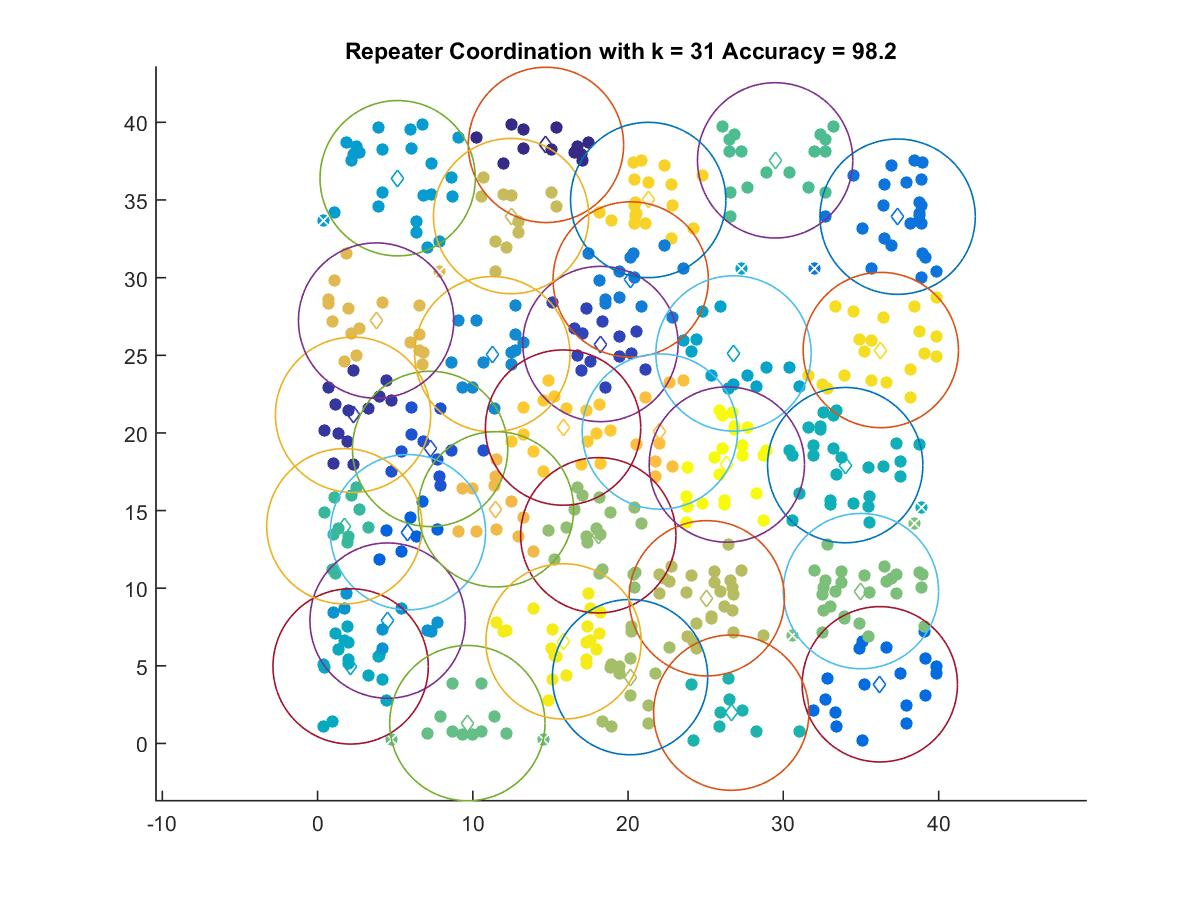

Data behind this chart, as committed beside it:
14.711, 38.549
2.287, 21.16
18.22, 25.73
7.251, 18.97
5.823, 13.61
36.21, 3.811
37.36, 33.92
20.17, 29.88
11.26, 25.07
4.511, 7.913
5.16, 36.4
26.79, 25.12
2.131, 4.962
33.98, 17.93
26.64, 1.984
1.728, 13.99
29.47, 37.55
9.649, 1.311
35, 9.812
18.08, 13.41
20.13, 4.273
25.07, 9.35
12.47, 33.96
3.773, 27.23
11.49, 15.08
22.05, 20.09
15.81, 20.34
21.3, 35
36.27, 25.34
15.84, 6.574
26.36, 17.96
